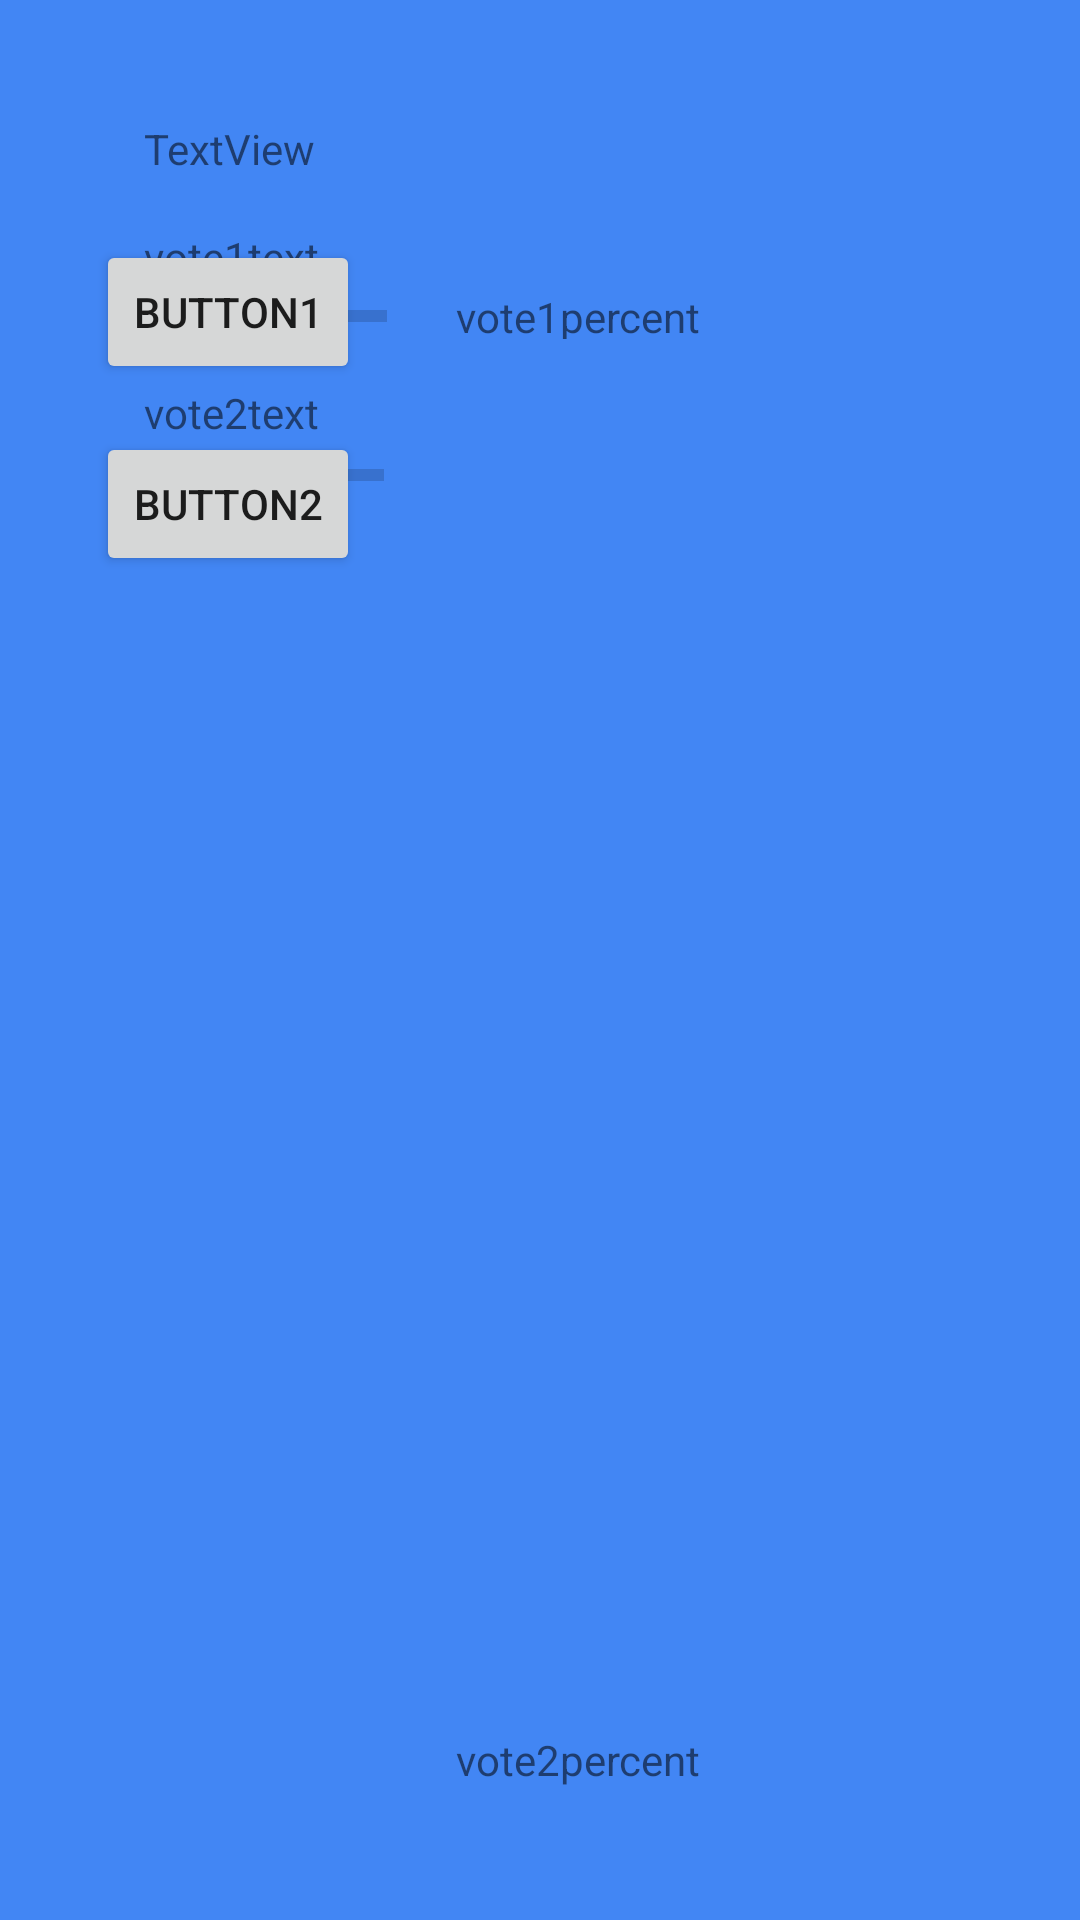

Write the Android layout XML for this screen, with the resource values it uses.
<!-- AndroidManifest.xml: application theme AppTheme -->
<!-- res/layout/fragment_vote_show.xml -->
<?xml version="1.0" encoding="utf-8"?>
<FrameLayout xmlns:android="http://schemas.android.com/apk/res/android"
    xmlns:app="http://schemas.android.com/apk/res-auto"
    xmlns:tools="http://schemas.android.com/tools"
    android:layout_width="match_parent"
    android:layout_height="match_parent"
    android:layout_marginLeft="300dp"
    android:layout_marginBottom="100dp"

    android:background="#4286f4"

    tools:context=".voteShowFragment">


    <android.support.constraint.ConstraintLayout
        android:layout_width="match_parent"
        android:layout_height="match_parent">


        <ProgressBar
            android:id="@+id/progressBar1frag"
            style="?android:attr/progressBarStyleHorizontal"
            android:layout_width="81dp"
            android:layout_height="29dp"
            android:layout_marginStart="48dp"
            android:layout_marginTop="32dp"
            app:layout_constraintStart_toStartOf="parent"
            app:layout_constraintTop_toBottomOf="@+id/questionTextfrag" />

        <ProgressBar
            android:id="@+id/progressBar2frag"
            style="?android:attr/progressBarStyleHorizontal"
            android:layout_width="80dp"
            android:layout_height="29dp"
            android:layout_marginStart="48dp"
            android:layout_marginTop="24dp"
            app:layout_constraintStart_toStartOf="parent"
            app:layout_constraintTop_toBottomOf="@+id/progressBar1frag" />

        <TextView
            android:id="@+id/questionTextfrag"
            android:layout_width="wrap_content"
            android:layout_height="wrap_content"
            android:layout_marginStart="48dp"
            android:layout_marginTop="40dp"
            android:text="TextView"
            app:layout_constraintStart_toStartOf="parent"
            app:layout_constraintTop_toTopOf="parent" />

        <TextView
            android:id="@+id/vote1percenttext"
            android:layout_width="wrap_content"
            android:layout_height="17dp"
            android:layout_marginStart="152dp"
            android:layout_marginTop="96dp"
            android:text="vote1percent"
            app:layout_constraintStart_toStartOf="parent"
            app:layout_constraintTop_toTopOf="parent" />

        <TextView
            android:id="@+id/vote2percenttext"
            android:layout_width="wrap_content"
            android:layout_height="wrap_content"
            android:layout_marginBottom="44dp"
            android:layout_marginStart="24dp"
            android:layout_marginTop="8dp"
            android:text="vote2percent"
            app:layout_constraintBottom_toBottomOf="parent"
            app:layout_constraintStart_toEndOf="@+id/progressBar2frag"
            app:layout_constraintTop_toBottomOf="@+id/textView2"
            app:layout_constraintVertical_bias="1.0" />

        <Button
            android:id="@+id/button1frag"
            android:layout_width="wrap_content"
            android:layout_height="wrap_content"
            android:layout_marginStart="32dp"
            android:layout_marginTop="80dp"
            android:text="button1"
            app:layout_constraintStart_toStartOf="parent"
            app:layout_constraintTop_toTopOf="parent" />

        <Button
            android:id="@+id/button2frag"
            android:layout_width="wrap_content"
            android:layout_height="wrap_content"
            android:layout_marginStart="32dp"
            android:layout_marginTop="16dp"
            android:text="Button2"
            app:layout_constraintStart_toStartOf="parent"
            app:layout_constraintTop_toBottomOf="@+id/button1frag" />

        <TextView
            android:id="@+id/vote1textfrag"
            android:layout_width="wrap_content"
            android:layout_height="wrap_content"
            android:layout_marginStart="48dp"
            android:layout_marginTop="76dp"
            android:text="vote1text"
            app:layout_constraintStart_toStartOf="parent"
            app:layout_constraintTop_toTopOf="parent" />

        <TextView
            android:id="@+id/vote2textfrag"
            android:layout_width="wrap_content"
            android:layout_height="wrap_content"
            android:layout_marginStart="48dp"
            android:layout_marginTop="128dp"
            android:text="vote2text"
            app:layout_constraintStart_toStartOf="parent"
            app:layout_constraintTop_toTopOf="parent" />


    </android.support.constraint.ConstraintLayout>

</FrameLayout>
<!-- resources referenced by this layout -->
<resources>
  <style name="AppTheme" parent="Theme.AppCompat.Light.DarkActionBar">
          
          <item name="colorPrimary">@color/colorPrimary</item>
          <item name="colorPrimaryDark">@color/colorPrimaryDark</item>
          <item name="colorAccent">@color/colorAccent</item>
      </style>
  <color name="colorPrimary">#86f442</color>
  <color name="colorPrimaryDark">#303F9F</color>
  <color name="colorAccent">#FF4081</color>
</resources>
